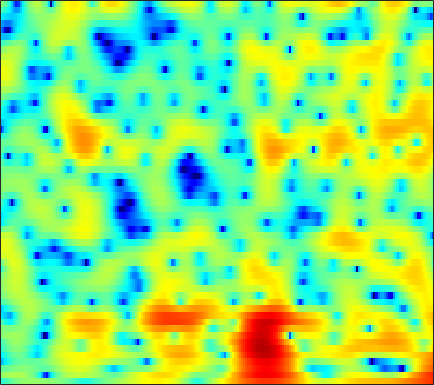

Values plotted in this chart, from the file beside it:
-4.6499, -4.1727, -3.4472, -2.6862, -2.1305, -1.4421, -0.82901, -0.42804, 0.032398, 0.40602, 0.69674, 0.86305, 1.0199, 1.1093, 1.1369, 1.1325, 1.0863, 1.0334, 0.94853, 0.85512, 0.76156, 0.69464, 0.60745, 0.51646
1.176, 1.347, 1.573, 1.787, 1.934, 2.099, 2.215, 2.26, 2.252, 2.149, 1.937, 1.691, 1.23, 0.5874, -0.03961, -1.116, -2.55, -3.947, -6.448, -10.19, -16.34, -19.14, -12.37, -7.69
-1.825, -1.647, -1.359, -1.032, -0.7823, -0.4661, -0.1879, -0.01671, 0.1531, 0.2497, 0.2651, 0.2231, 0.09571, -0.1149, -0.3214, -0.6525, -1.023, -1.304, -1.642, -1.88, -1.941, -1.837, -1.483, -0.9179
-10.86, -9.155, -7.114, -5.458, -4.453, -3.383, -2.575, -2.119, -1.684, -1.416, -1.296, -1.28, -1.334, -1.44, -1.524, -1.6, -1.602, -1.522, -1.305, -0.9634, -0.5098, -0.1115, 0.4768, 1.106
-7.125, -6.215, -4.896, -3.666, -2.882, -2.033, -1.433, -1.145, -0.9806, -1.077, -1.465, -1.941, -2.871, -4.164, -5.38, -7.227, -8.811, -9.058, -7.731, -5.535, -3.391, -1.966, -0.3201, 1.064
-4.49, -3.651, -2.57, -1.577, -0.9709, -0.345, 0.05061, 0.1995, 0.2088, -0.0191, -0.5092, -1.05, -2.023, -3.273, -4.397, -6.027, -7.365, -7.687, -6.872, -5.251, -3.504, -2.266, -0.7516, 0.5865
-3.93, -2.67, -1.371, -0.364, 0.212, 0.7754, 1.122, 1.243, 1.223, 1, 0.5947, 0.1891, -0.4664, -1.202, -1.821, -2.684, -3.525, -4.062, -4.586, -4.77, -4.48, -3.931, -2.847, -1.542
0.3375, 0.5795, 0.8993, 1.153, 1.303, 1.455, 1.563, 1.586, 1.513, 1.29, 0.9168, 0.5168, -0.1794, -1.061, -1.865, -3.16, -4.848, -6.503, -9.58, -14.6, -27.69, -20.05, -11.17, -6.557
0.4712, 0.1889, -0.1124, -0.2851, -0.3177, -0.2319, -0.05336, 0.1144, 0.3227, 0.4784, 0.4891, 0.3634, -0.0483, -0.6864, -1.3, -2.288, -3.454, -4.429, -5.749, -6.877, -7.447, -7.25, -6.164, -4.545
-2.527, -3.679, -5.311, -6.764, -7.292, -6.519, -4.619, -3.128, -1.412, -0.0974, 0.8008, 1.214, 1.422, 1.229, 0.8089, -0.01141, -1.172, -2.292, -4.244, -6.945, -10.44, -12.79, -11.2, -6.919
-8.144, -8.371, -9.172, -10.58, -11.34, -10.04, -6.823, -4.515, -2.031, -0.2354, 0.9382, 1.548, 2.1, 2.285, 2.167, 1.672, 0.8789, 0.1322, -1.096, -2.506, -3.836, -4.392, -4.024, -2.767
-9.855, -7.891, -6.173, -4.959, -4.053, -2.817, -1.677, -0.8851, 0.1336, 1.053, 1.773, 2.145, 2.446, 2.555, 2.521, 2.306, 1.916, 1.541, 1.009, 0.4826, -0.03522, -0.3527, -0.6732, -0.8912
-3.244, -2.657, -1.823, -0.9638, -0.3403, 0.41, 1.081, 1.534, 2.039, 2.402, 2.686, 2.829, 2.84, 2.685, 2.513, 2.196, 1.782, 1.399, 0.8263, 0.2071, -0.4603, -1.027, -1.886, -2.868
-0.5739, -0.07764, 0.5837, 1.253, 1.692, 2.161, 2.532, 2.773, 2.977, 3.023, 2.922, 2.762, 2.441, 1.979, 1.546, 0.8908, 0.1689, -0.3997, -1.177, -1.935, -2.63, -3.15, -3.897, -4.756
0.2889, 0.9696, 1.764, 2.407, 2.798, 3.204, 3.473, 3.561, 3.543, 3.367, 2.961, 2.515, 1.787, 0.8664, -0.01534, -1.401, -2.923, -4.102, -5.576, -6.65, -7.07, -6.975, -6.535, -6.163
0.5106, 1.249, 2.118, 2.807, 3.222, 3.664, 3.924, 3.97, 3.844, 3.524, 2.99, 2.409, 1.373, 0.0244, -1.2, -3.273, -6.086, -8.889, -14.54, -31.75, -18.44, -13.33, -9.746, -7.559
-0.5949, 0.2134, 1.271, 2.245, 2.872, 3.487, 3.842, 3.961, 3.895, 3.54, 2.988, 2.424, 1.396, 0.1761, -0.8405, -2.379, -4.08, -5.313, -6.751, -7.691, -7.847, -7.487, -6.746, -5.964
-5.237, -2.637, -0.06878, 1.804, 2.84, 3.752, 4.234, 4.389, 4.325, 3.901, 3.199, 2.543, 1.509, 0.2809, -0.6923, -1.929, -3.092, -3.836, -4.55, -4.959, -5.172, -5.17, -5.049, -4.918
-1.217, 0.2504, 2.047, 3.434, 4.145, 4.746, 5.003, 4.936, 4.539, 3.863, 2.791, 1.772, 0.1667, -1.847, -3.56, -5.852, -7.707, -8.546, -8.605, -7.941, -7.239, -6.874, -6.56, -6.407
3.965, 4.174, 4.501, 4.783, 4.871, 4.838, 4.608, 4.235, 3.493, 2.517, 1.19, -0.08511, -2.155, -4.767, -7.371, -12.14, -19.25, -21.45, -15.62, -12.49, -10.87, -10.29, -10.13, -10.35
5.191, 5.217, 5.175, 5.001, 4.814, 4.423, 3.826, 3.291, 2.403, 1.299, 0.0925, -0.9503, -2.442, -3.995, -5.233, -6.77, -7.978, -8.658, -9.193, -9.591, -10.32, -11.16, -12.98, -16.03
5.2, 5.224, 5.12, 4.853, 4.566, 3.989, 3.185, 2.478, 1.342, -0.01281, -1.343, -2.275, -3.377, -4.09, -4.338, -4.598, -4.729, -4.817, -5.079, -5.483, -6.208, -6.999, -8.355, -10.11
3.48, 3.597, 3.646, 3.546, 3.288, 2.735, 1.883, 0.9391, -0.6655, -2.909, -6.059, -8.973, -12.2, -10.47, -7.951, -5.397, -3.69, -2.802, -2.029, -1.598, -1.386, -1.376, -1.417, -1.447
-1.501, -0.9486, -0.3167, 0.08683, 0.2066, 0.1189, -0.3069, -0.8684, -1.976, -3.506, -5.543, -7.083, -8.383, -7.481, -5.962, -3.966, -2.289, -1.334, -0.3392, 0.362, 0.8425, 1.108, 1.347, 1.551
-8.2, -6.372, -4.59, -3.435, -2.784, -2.234, -1.948, -1.823, -1.871, -1.943, -2.072, -2.087, -1.945, -1.568, -1.148, -0.5099, 0.1785, 0.65, 1.194, 1.611, 1.881, 2.011, 2.074, 2.041
-8.538, -7.311, -6.075, -5.17, -4.601, -3.935, -3.262, -2.736, -2.038, -1.356, -0.6854, -0.2437, 0.3467, 0.8957, 1.265, 1.752, 2.14, 2.387, 2.628, 2.756, 2.76, 2.661, 2.406, 1.957
-5.393, -5.71, -6.4, -7.161, -7.725, -7.825, -6.769, -5.543, -3.656, -1.969, -0.5604, 0.3294, 1.276, 2.013, 2.447, 2.881, 3.172, 3.303, 3.372, 3.324, 3.163, 2.948, 2.521, 1.891
-3.27, -4.327, -6.28, -9.477, -13.45, -23.47, -13.79, -8.91, -4.955, -2.342, -0.5129, 0.5101, 1.518, 2.175, 2.511, 2.725, 2.782, 2.727, 2.57, 2.362, 2.134, 1.974, 1.734, 1.459
-0.8114, -1.364, -2.199, -3.078, -3.573, -3.817, -3.287, -2.573, -1.336, -0.234, 0.7228, 1.24, 1.716, 1.905, 1.861, 1.556, 1.001, 0.4387, -0.4121, -1.19, -1.656, -1.658, -1.265, -0.6332
0.6335, 0.5943, 0.5043, 0.4402, 0.4177, 0.4929, 0.6705, 0.8739, 1.188, 1.496, 1.716, 1.798, 1.725, 1.436, 1.001, 0.1481, -1.219, -2.634, -5.393, -9.646, -15.1, -13.18, -7.805, -4.362
0.3998, 0.6545, 0.9045, 1.09, 1.195, 1.333, 1.431, 1.525, 1.571, 1.631, 1.588, 1.519, 1.302, 0.9214, 0.5159, -0.2619, -1.331, -2.363, -4.028, -5.825, -6.934, -6.659, -5.172, -3.402
-0.3305, -0.00498, 0.3057, 0.4903, 0.6023, 0.6792, 0.7455, 0.7459, 0.7524, 0.6874, 0.6314, 0.5607, 0.4861, 0.3839, 0.3013, 0.1162, -0.09849, -0.318, -0.5909, -0.8345, -0.9137, -0.8736, -0.6557, -0.3859
-0.6388, -0.6661, -0.7239, -0.8042, -0.8005, -0.8169, -0.7726, -0.8523, -0.9141, -1.182, -1.386, -1.531, -1.459, -1.112, -0.6959, -0.04018, 0.584, 0.9977, 1.424, 1.741, 1.965, 2.054, 2.095, 1.997
-1.697, -2.728, -4.158, -4.972, -4.974, -4.297, -3.613, -3.325, -3.531, -4.396, -6.076, -7.647, -8.714, -6.636, -4.426, -1.734, 0.1933, 1.308, 2.365, 3.09, 3.489, 3.652, 3.669, 3.53
-3.056, -5.71, -11.3, -25.89, -15.48, -8.552, -5.679, -4.453, -4.122, -4.671, -6.414, -8.193, -9.648, -7.112, -4.434, -1.593, 0.4489, 1.511, 2.54, 3.11, 3.343, 3.333, 3.123, 2.775
-0.9418, -1.887, -3.134, -3.743, -3.695, -3.053, -2.165, -1.676, -1.102, -0.8961, -0.8367, -0.7584, -0.5562, -0.07002, 0.4218, 1.135, 1.769, 2.098, 2.323, 2.255, 1.934, 1.453, 0.5298, -0.8349
-0.904, -1.105, -1.25, -1.142, -0.9189, -0.5082, -0.002297, 0.3219, 0.762, 1.072, 1.341, 1.452, 1.607, 1.673, 1.682, 1.585, 1.354, 1.121, 0.6149, 0.02887, -0.7001, -1.339, -2.422, -4.049
-4.941, -4.658, -3.689, -2.666, -1.882, -0.9656, -0.2026, 0.3411, 0.8313, 1.262, 1.506, 1.592, 1.569, 1.362, 1.073, 0.474, -0.4154, -1.28, -2.635, -4.099, -5.293, -5.59, -5.24, -4.333
-18.95, -12.85, -8.304, -5.568, -4.113, -2.642, -1.548, -0.9003, -0.2122, 0.2739, 0.5564, 0.6776, 0.6084, 0.3276, -0.05457, -0.8452, -2.018, -3.317, -5.779, -9.941, -19.72, -23.69, -10.59, -5.542
-9.903, -9.319, -7.97, -6.636, -5.835, -4.824, -3.979, -3.462, -2.773, -2.284, -1.898, -1.698, -1.615, -1.684, -1.857, -2.269, -2.838, -3.421, -4.303, -5.156, -5.562, -5.217, -3.918, -2.043
-6.447, -6.847, -7.343, -7.708, -7.962, -7.976, -7.656, -7.198, -6.426, -5.685, -5.021, -4.713, -4.408, -4.266, -4.227, -4.175, -4.102, -3.943, -3.611, -3.098, -2.375, -1.707, -0.6525, 0.5698
-5.053, -6.009, -7.723, -10.21, -12.54, -16.17, -15.97, -13.45, -10.56, -8.572, -7.526, -7.131, -7.044, -7.327, -7.602, -7.727, -7.306, -6.537, -5.146, -3.592, -2.056, -0.9602, 0.4456, 1.724
-2.84, -3.708, -5.292, -7.517, -9.608, -12.14, -12.28, -10.89, -8.941, -7.718, -7.294, -7.413, -8.397, -10.44, -12.91, -18.86, -18.9, -13.36, -8.357, -5.04, -2.553, -1.008, 0.7059, 2.132
-0.1721, -0.3775, -0.9427, -1.654, -2.197, -2.904, -3.394, -3.534, -3.763, -4.06, -4.529, -5.131, -6.24, -7.676, -8.9, -10.14, -9.937, -8.693, -6.53, -4.381, -2.451, -1.191, 0.2929, 1.59
2.082, 2.236, 2.205, 1.952, 1.659, 1.171, 0.603, 0.1158, -0.5787, -1.349, -2.211, -2.931, -3.858, -4.699, -5.302, -5.741, -5.781, -5.61, -5.079, -4.304, -3.405, -2.67, -1.612, -0.5314
4.132, 4.282, 4.299, 4.083, 3.774, 3.237, 2.522, 1.823, 0.7897, -0.4015, -1.768, -2.837, -4.248, -5.546, -6.27, -6.949, -7.274, -7.354, -7.37, -7.395, -7.373, -7.143, -6.396, -5.028
5.514, 5.547, 5.423, 5.119, 4.764, 4.083, 3.164, 2.329, 0.9386, -0.8137, -2.967, -4.874, -7.954, -11.43, -13.38, -13.62, -12.37, -11.55, -11.3, -12.22, -14.75, -18.46, -21.03, -13.36
5.7, 5.681, 5.519, 5.194, 4.838, 4.155, 3.225, 2.378, 0.9449, -0.8753, -3.166, -5.252, -8.835, -13.55, -16.7, -16.06, -13.21, -11.81, -10.94, -10.93, -11.46, -11.9, -11.5, -9.561
4.732, 4.793, 4.764, 4.583, 4.339, 3.851, 3.153, 2.497, 1.408, 0.09288, -1.443, -2.666, -4.356, -5.892, -6.686, -7.272, -7.376, -7.266, -6.946, -6.576, -6.167, -5.836, -5.248, -4.558
2.877, 3.174, 3.465, 3.592, 3.554, 3.383, 3.031, 2.614, 1.899, 1.025, 0.003243, -0.8523, -2.014, -3.109, -3.82, -4.484, -4.76, -4.72, -4.323, -3.676, -3, -2.499, -1.878, -1.434
0.09232, 0.7851, 1.496, 2.005, 2.269, 2.444, 2.443, 2.31, 1.958, 1.365, 0.5246, -0.3231, -1.705, -3.377, -4.807, -6.609, -7.273, -6.566, -4.795, -2.894, -1.268, -0.2724, 0.7046, 1.35
-4.189, -3.386, -2.564, -1.868, -1.352, -0.7695, -0.2944, -0.00846, 0.155, 0.01129, -0.5024, -1.159, -2.507, -4.632, -7.042, -12.28, -18.17, -12.24, -6.375, -2.858, -0.4693, 0.8461, 2.137, 3.011
-9.589, -9.757, -9.974, -9.653, -8.882, -7.302, -5.703, -4.699, -3.666, -2.992, -2.693, -2.663, -2.915, -3.421, -3.902, -4.361, -4.244, -3.64, -2.4, -0.9763, 0.3932, 1.295, 2.311, 3.08
-13.65, -16.03, -22.16, -34.15, -20.72, -14.14, -10.48, -8.646, -6.764, -5.387, -4.366, -3.805, -3.238, -2.8, -2.489, -2.083, -1.599, -1.161, -0.486, 0.2532, 1.011, 1.554, 2.215, 2.795
-11.33, -12.32, -13.53, -13.88, -13.39, -11.93, -10.29, -9.034, -7.577, -6.287, -5.11, -4.328, -3.381, -2.541, -1.964, -1.282, -0.6856, -0.2865, 0.2293, 0.7216, 1.173, 1.501, 1.934, 2.382
-7.045, -7.56, -8.255, -8.83, -9.138, -9.299, -9.125, -8.744, -7.939, -6.807, -5.513, -4.479, -3.19, -2.049, -1.328, -0.5141, 0.1069, 0.4478, 0.7448, 0.902, 0.9678, 1.013, 1.147, 1.426
-2.628, -3.388, -4.591, -6.056, -7.282, -9.221, -11.17, -12.26, -11.57, -9.093, -6.408, -4.62, -2.557, -0.9211, 0.03502, 0.9716, 1.54, 1.729, 1.624, 1.116, 0.2782, -0.508, -1.48, -1.766
0.9021, -0.07712, -1.733, -3.881, -5.889, -9.291, -14.02, -18.5, -16.95, -11.07, -6.829, -4.32, -1.681, 0.3082, 1.42, 2.448, 2.956, 2.99, 2.555, 1.471, -0.5056, -2.884, -8.685, -34.46
